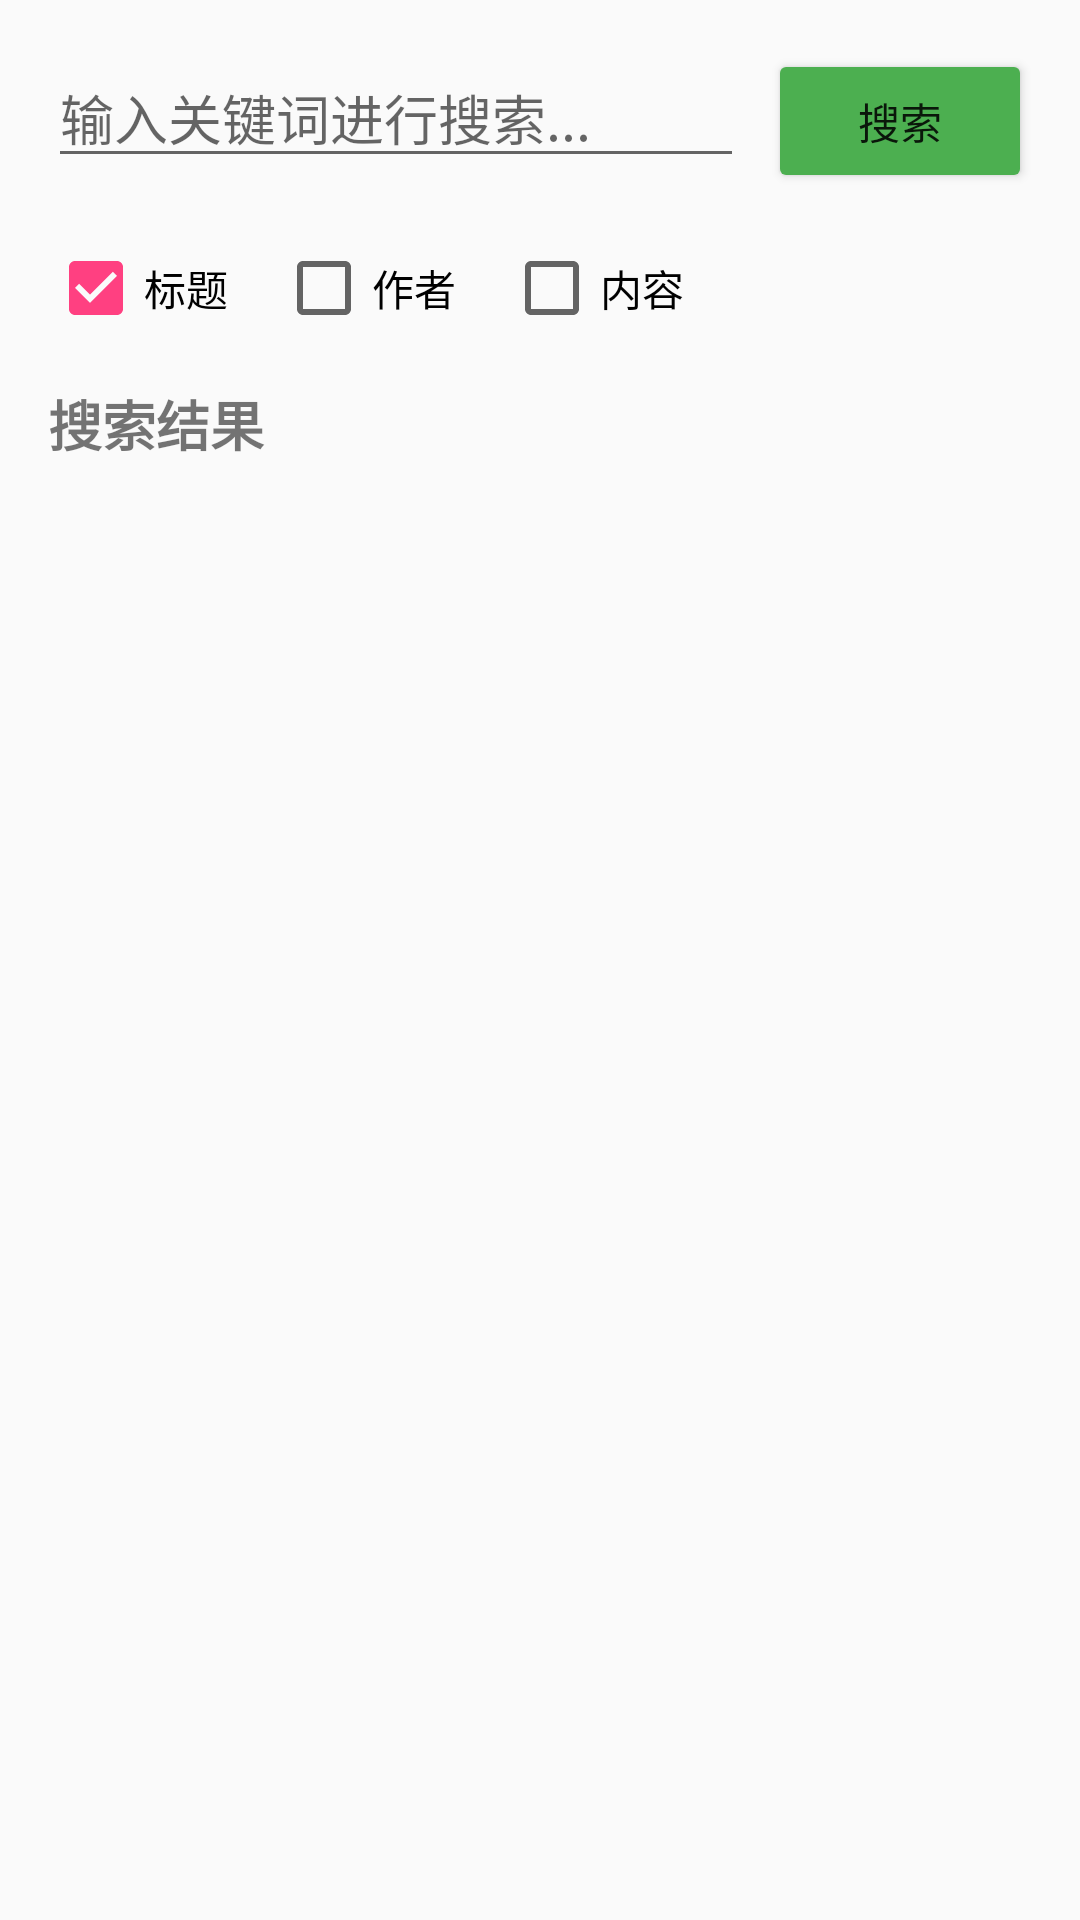

The Android layout XML behind this screen, and the referenced resources:
<!-- AndroidManifest.xml: application theme AppTheme -->
<!-- res/layout/activity_search.xml -->
<?xml version="1.0" encoding="utf-8"?>

<LinearLayout xmlns:android="http://schemas.android.com/apk/res/android"
    android:layout_width="match_parent"
    android:layout_height="match_parent"
    android:orientation="vertical"
    android:padding="16dp">

    
    <LinearLayout
        android:layout_width="match_parent"
        android:layout_height="wrap_content"
        android:orientation="horizontal"
        android:layout_marginBottom="16dp">

        <EditText
            android:id="@+id/searchEditText"
            android:layout_width="0dp"
            android:layout_height="wrap_content"
            android:layout_weight="1"
            android:hint="输入关键词进行搜索..."
            android:inputType="text"
            android:maxLines="1" />

        <Button
            android:id="@+id/searchButton"
            android:layout_width="wrap_content"
            android:layout_height="wrap_content"
            android:layout_marginStart="8dp"
            android:text="搜索"
            android:backgroundTint="#4CAF50" />

    </LinearLayout>

    
    <LinearLayout
        android:layout_width="match_parent"
        android:layout_height="wrap_content"
        android:orientation="horizontal"
        android:layout_marginBottom="16dp">

        <CheckBox
            android:id="@+id/titleSearchCheckBox"
            android:layout_width="wrap_content"
            android:layout_height="wrap_content"
            android:text="标题"
            android:checked="true" />

        <CheckBox
            android:id="@+id/authorSearchCheckBox"
            android:layout_width="wrap_content"
            android:layout_height="wrap_content"
            android:text="作者"
            android:layout_marginStart="16dp" />

        <CheckBox
            android:id="@+id/contentSearchCheckBox"
            android:layout_width="wrap_content"
            android:layout_height="wrap_content"
            android:text="内容"
            android:layout_marginStart="16dp" />

    </LinearLayout>

    
    <ProgressBar
        android:id="@+id/loadingProgressBar"
        android:layout_width="wrap_content"
        android:layout_height="wrap_content"
        android:layout_gravity="center"
        android:visibility="gone" />

    
    <TextView
        android:layout_width="match_parent"
        android:layout_height="wrap_content"
        android:text="搜索结果"
        android:textSize="18sp"
        android:textStyle="bold"
        android:layout_marginBottom="8dp" />

    
    <androidx.recyclerview.widget.RecyclerView
        android:id="@+id/searchResultsRecyclerView"
        android:layout_width="match_parent"
        android:layout_height="0dp"
        android:layout_weight="1" />

    
    <TextView
        android:id="@+id/noResultsTextView"
        android:layout_width="match_parent"
        android:layout_height="200dp"
        android:gravity="center"
        android:text="输入关键词开始搜索"
        android:textSize="16sp"
        android:textColor="#666666"
        android:visibility="gone" />

</LinearLayout>
<!-- resources referenced by this layout -->
<resources>
  <style name="AppTheme" parent="Theme.AppCompat.Light.DarkActionBar">
          <item name="colorPrimary">#3F51B5</item>
          <item name="colorPrimaryDark">#303F9F</item>
          <item name="colorAccent">#FF4081</item>
      </style>
</resources>
